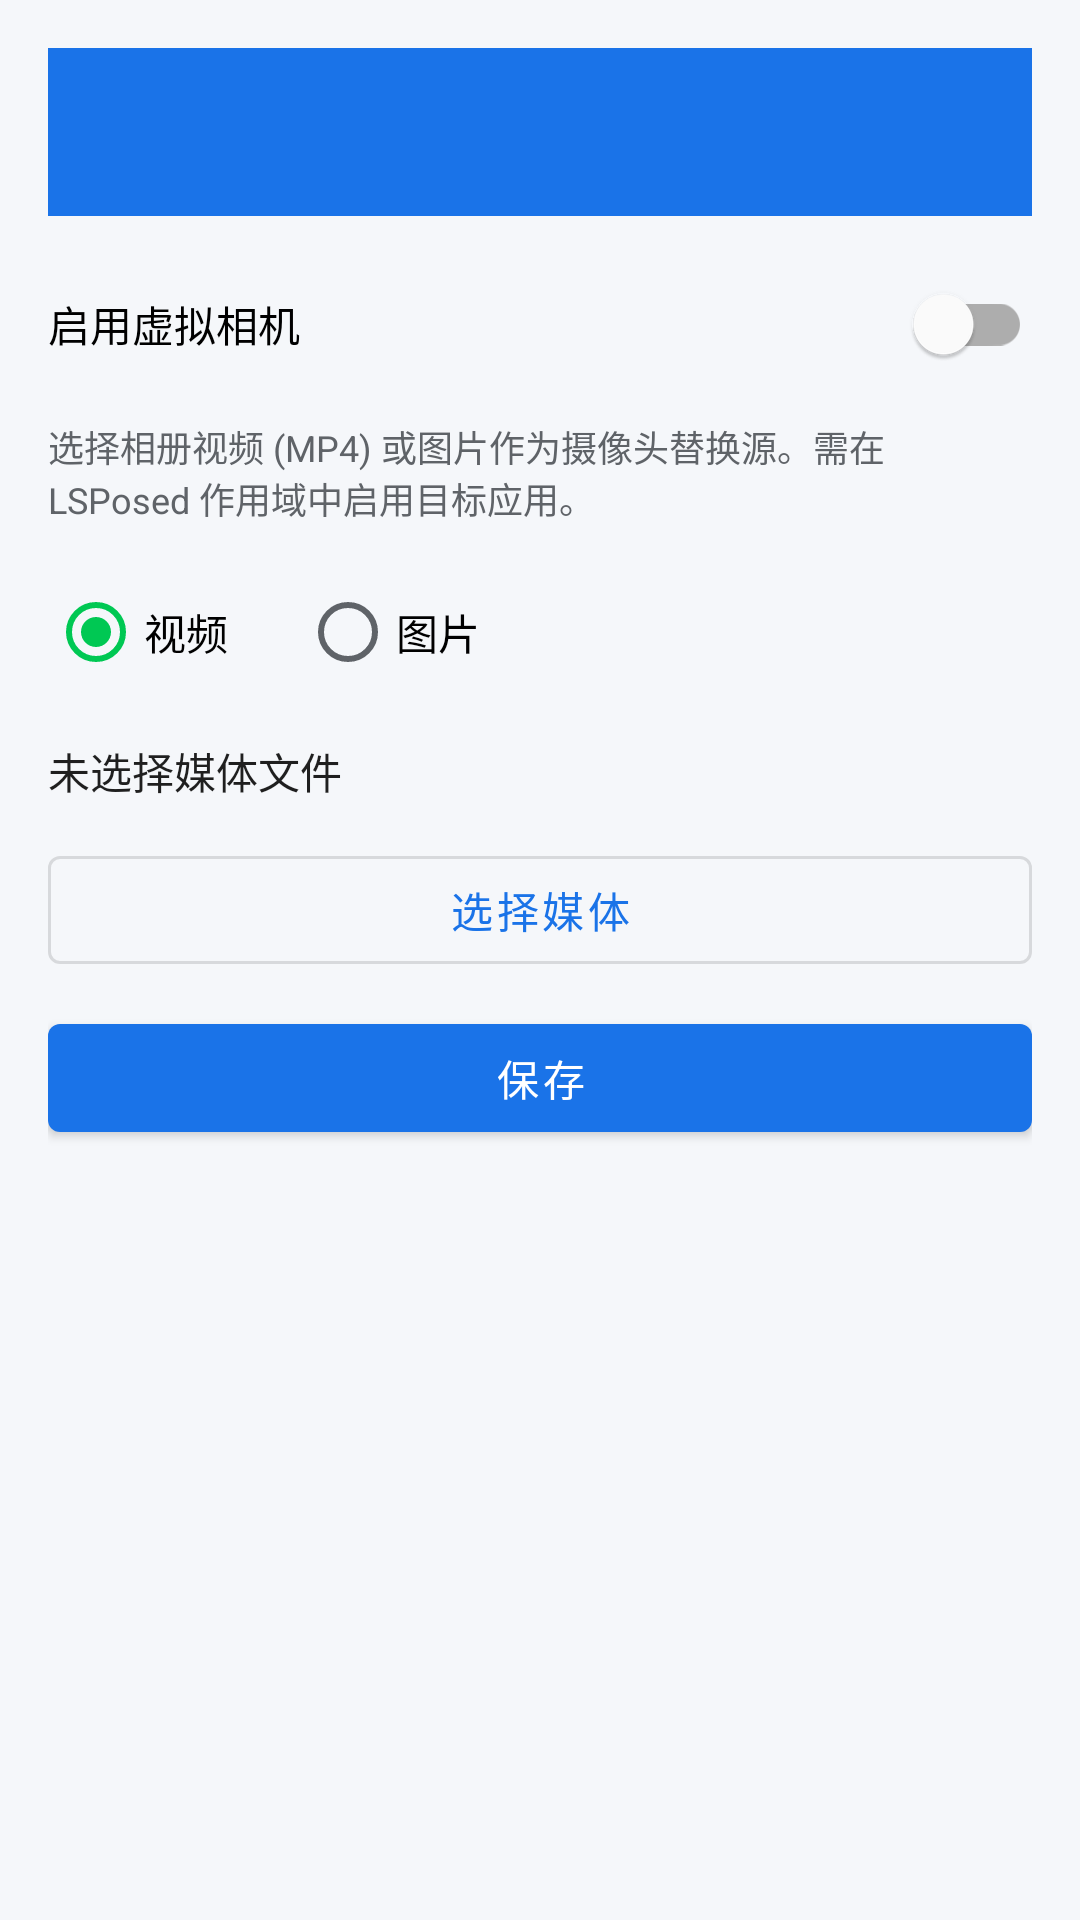

Produce the Android XML layout that renders to this screen, including the resource entries it uses.
<!-- AndroidManifest.xml: application theme Theme.Sx -->
<!-- res/layout/activity_camera.xml -->
<?xml version="1.0" encoding="utf-8"?>
<LinearLayout xmlns:android="http://schemas.android.com/apk/res/android"
    android:layout_width="match_parent"
    android:layout_height="match_parent"
    android:orientation="vertical"
    android:padding="16dp">

    <com.google.android.material.appbar.MaterialToolbar
        android:id="@+id/toolbar"
        android:layout_width="match_parent"
        android:layout_height="?attr/actionBarSize"
        android:background="@color/primary"
        android:theme="@style/ThemeOverlay.MaterialComponents.Dark.ActionBar" />

    <com.google.android.material.switchmaterial.SwitchMaterial
        android:id="@+id/switch_enabled"
        android:layout_width="match_parent"
        android:layout_height="wrap_content"
        android:layout_marginTop="12dp"
        android:text="启用虚拟相机" />

    <TextView
        android:layout_width="match_parent"
        android:layout_height="wrap_content"
        android:layout_marginTop="8dp"
        android:text="@string/camera_notice"
        android:textColor="@color/text_secondary"
        android:textSize="12sp" />

    <RadioGroup
        android:id="@+id/rg_source"
        android:layout_width="match_parent"
        android:layout_height="wrap_content"
        android:layout_marginTop="12dp"
        android:orientation="horizontal">

        <RadioButton
            android:id="@+id/rb_video"
            android:layout_width="wrap_content"
            android:layout_height="wrap_content"
            android:checked="true"
            android:text="视频" />

        <RadioButton
            android:id="@+id/rb_image"
            android:layout_width="wrap_content"
            android:layout_height="wrap_content"
            android:layout_marginStart="24dp"
            android:text="图片" />
    </RadioGroup>

    <TextView
        android:id="@+id/tv_path"
        android:layout_width="match_parent"
        android:layout_height="wrap_content"
        android:layout_marginTop="12dp"
        android:text="未选择媒体文件"
        android:textColor="@color/text_primary" />

    <com.google.android.material.button.MaterialButton
        android:id="@+id/btn_pick"
        style="@style/Widget.MaterialComponents.Button.OutlinedButton"
        android:layout_width="match_parent"
        android:layout_height="wrap_content"
        android:layout_marginTop="12dp"
        android:text="@string/action_pick_media" />

    <com.google.android.material.button.MaterialButton
        android:id="@+id/btn_save"
        android:layout_width="match_parent"
        android:layout_height="wrap_content"
        android:layout_marginTop="8dp"
        android:text="@string/action_save" />
</LinearLayout>
<!-- resources referenced by this layout -->
<resources>
  <color name="primary">#1A73E8</color>
  <color name="text_primary">#1F1F1F</color>
  <color name="text_secondary">#5F6368</color>
  <string name="action_pick_media">选择媒体</string>
  <string name="action_save">保存</string>
  <string name="camera_notice">选择相册视频 (MP4) 或图片作为摄像头替换源。需在 LSPosed 作用域中启用目标应用。</string>
  <style name="Theme.Sx" parent="Theme.MaterialComponents.DayNight.NoActionBar">
          <item name="colorPrimary">@color/primary</item>
          <item name="colorPrimaryDark">@color/primary_dark</item>
          <item name="colorAccent">@color/accent</item>
          <item name="android:statusBarColor">@color/primary_dark</item>
          <item name="android:windowBackground">@color/bg</item>
          <item name="android:textColorPrimary">@color/text_primary</item>
          <item name="android:textColorSecondary">@color/text_secondary</item>
      </style>
  <color name="primary_dark">#0D47A1</color>
  <color name="accent">#00C853</color>
  <color name="bg">#F5F7FA</color>
</resources>
